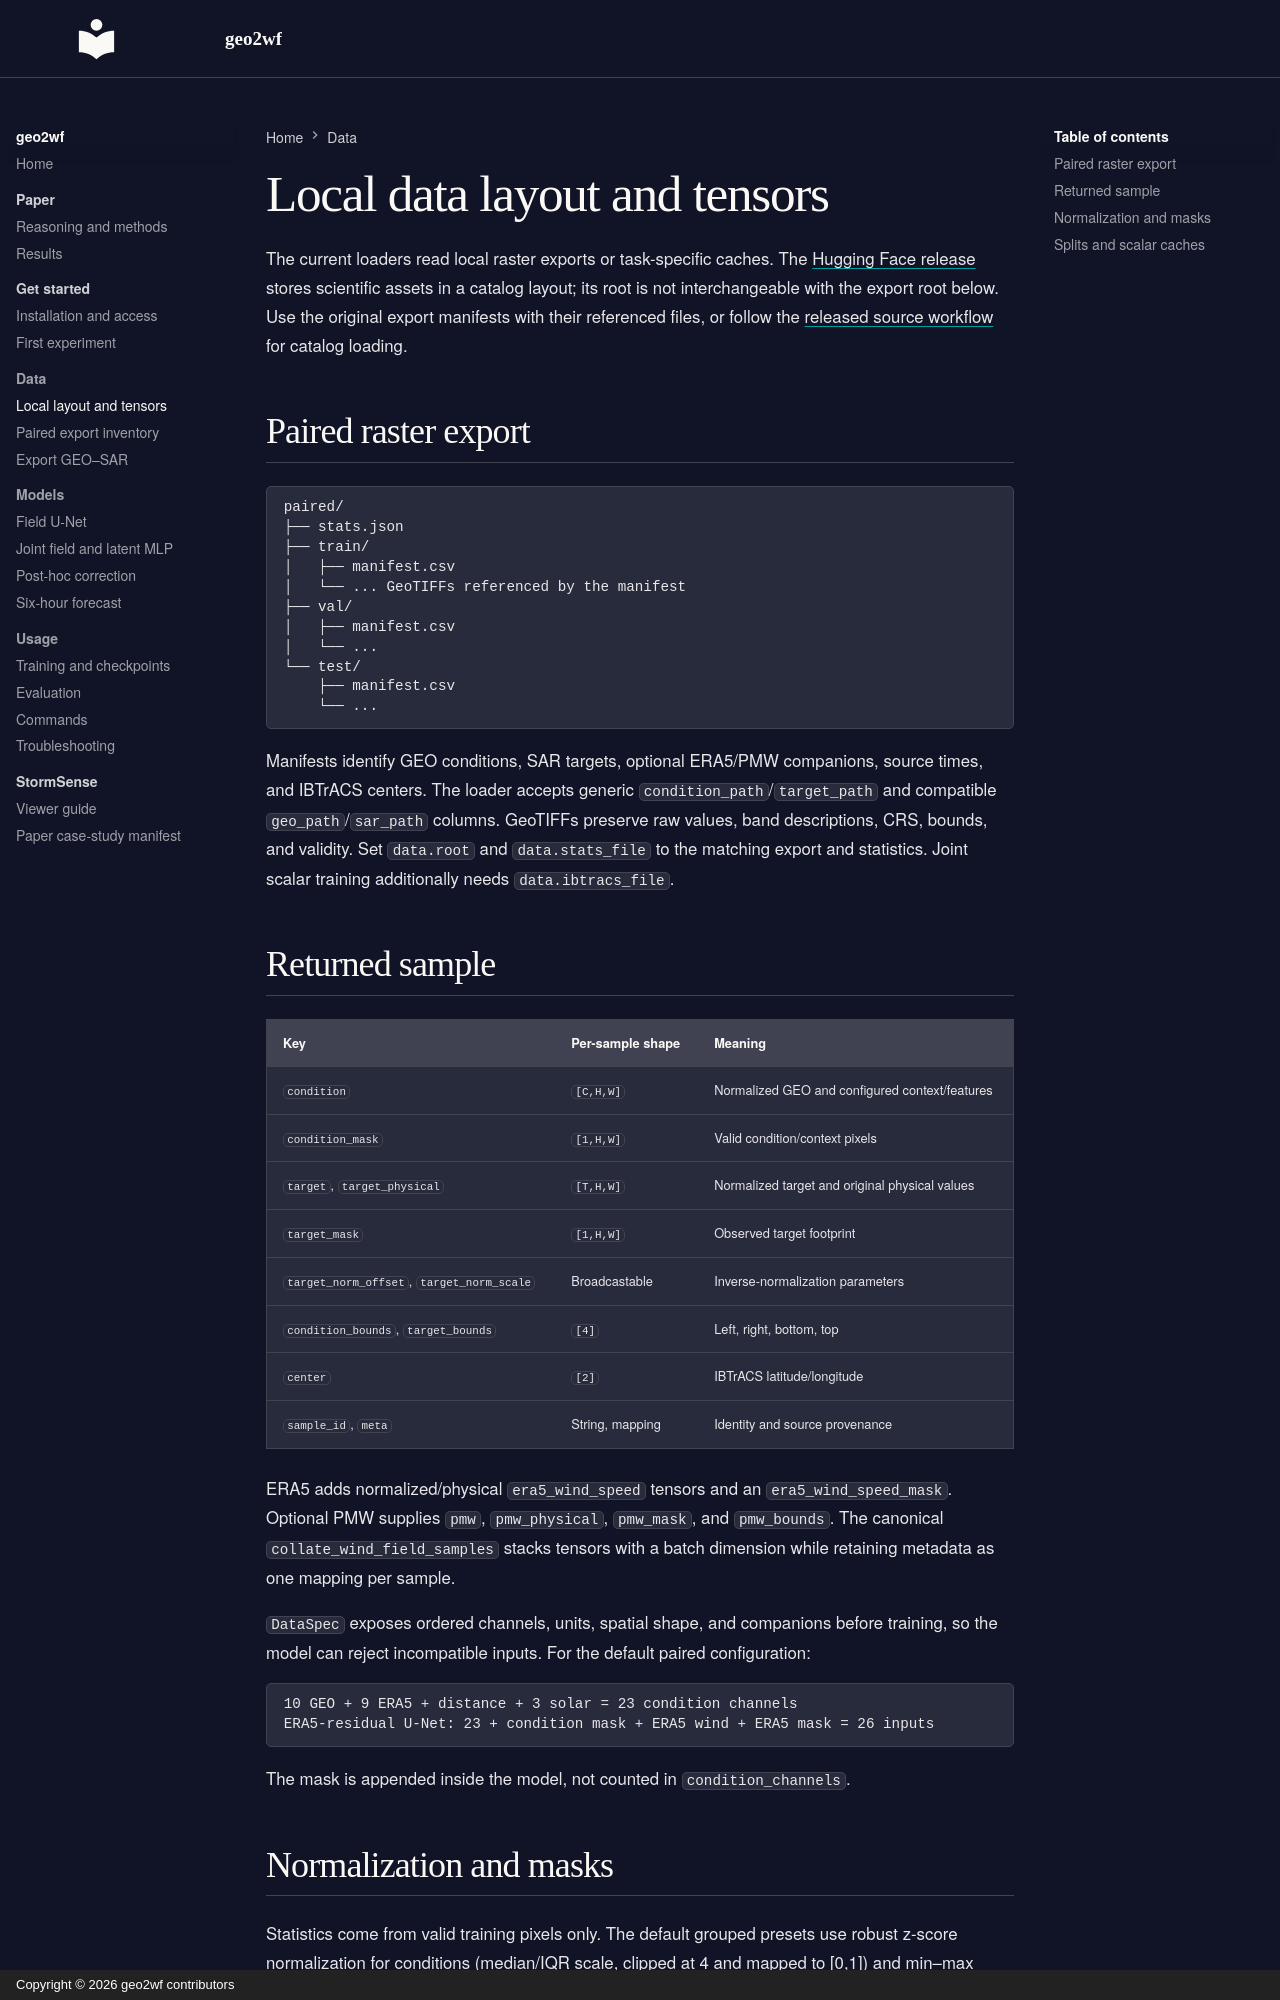

repository: simon-donike/geo2wf · page: data/dataset-contract/index.html · generator: mkdocs · copyright: Copyright © 2026 geo2wf contributors

# Local data layout and tensors

The current loaders read local raster exports or task-specific caches. The
[Hugging Face release](index.md) stores scientific assets in a catalog layout;
its root is not interchangeable with the export root below. Use the original
export manifests with their referenced files, or follow the
[released source workflow](index.md#use-the-downloads) for catalog loading.

## Paired raster export

```text
paired/
├── stats.json
├── train/
│   ├── manifest.csv
│   └── ... GeoTIFFs referenced by the manifest
├── val/
│   ├── manifest.csv
│   └── ...
└── test/
    ├── manifest.csv
    └── ...
```

Manifests identify GEO conditions, SAR targets, optional ERA5/PMW companions,
source times, and IBTrACS centers. The loader accepts generic
`condition_path`/`target_path` and compatible `geo_path`/`sar_path` columns.
GeoTIFFs preserve raw values, band descriptions, CRS, bounds, and validity.
Set `data.root` and `data.stats_file` to the matching export and statistics.
Joint scalar training additionally needs `data.ibtracs_file`.

## Returned sample

| Key | Per-sample shape | Meaning |
|---|---|---|
| `condition` | `[C,H,W]` | Normalized GEO and configured context/features |
| `condition_mask` | `[1,H,W]` | Valid condition/context pixels |
| `target`, `target_physical` | `[T,H,W]` | Normalized target and original physical values |
| `target_mask` | `[1,H,W]` | Observed target footprint |
| `target_norm_offset`, `target_norm_scale` | Broadcastable | Inverse-normalization parameters |
| `condition_bounds`, `target_bounds` | `[4]` | Left, right, bottom, top |
| `center` | `[2]` | IBTrACS latitude/longitude |
| `sample_id`, `meta` | String, mapping | Identity and source provenance |

ERA5 adds normalized/physical `era5_wind_speed` tensors and an
`era5_wind_speed_mask`. Optional PMW supplies `pmw`, `pmw_physical`, `pmw_mask`,
and `pmw_bounds`. The canonical `collate_wind_field_samples` stacks tensors
with a batch dimension while retaining metadata as one mapping per sample.

`DataSpec` exposes ordered channels, units, spatial shape, and companions before
training, so the model can reject incompatible inputs. For the default paired
configuration:

```text
10 GEO + 9 ERA5 + distance + 3 solar = 23 condition channels
ERA5-residual U-Net: 23 + condition mask + ERA5 wind + ERA5 mask = 26 inputs
```

The mask is appended inside the model, not counted in `condition_channels`.
